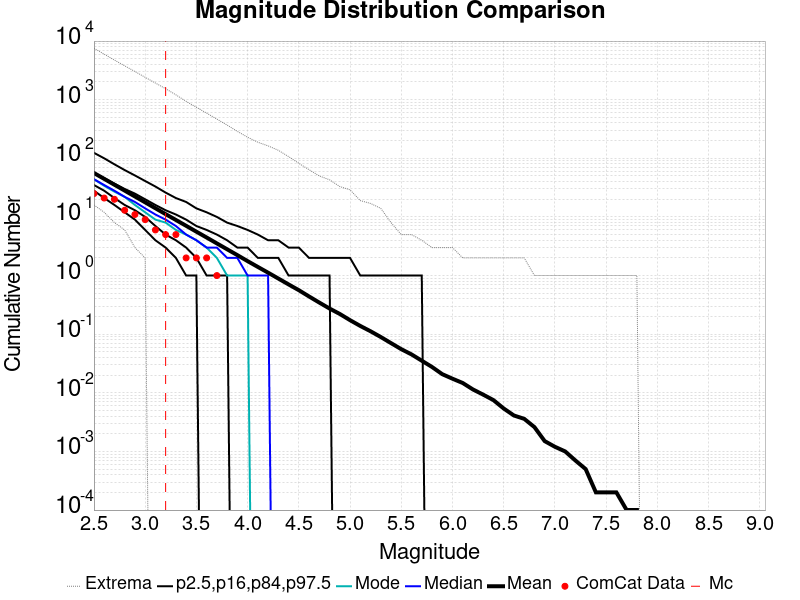

The table this chart was drawn from, first rows:
Magnitude, ComCat Data, Simulation Mean, Simulation Median, Simulation Mode, Simulation Minimum, Simulation Maximum, 2.5 %-ile, 16 %-ile, 84 %-ile, 97.5 %-ile
2.5, 25.0, 56.14, 44.0, 44.0, 16.0, 7547, 28.0, 35.0, 57.0, 124.0
2.6, 21.0, 44.6, 35.0, 34.0, 12.0, 5980, 21.0, 28.0, 46.0, 100.0
2.7, 20.0, 35.41, 28.0, 27.0, 8.0, 4740, 16.0, 21.0, 37.0, 79.0
2.8, 13.0, 28.13, 22.0, 22.0, 6.0, 3780, 12.0, 16.0, 30.0, 63.0
2.9, 11.0, 22.34, 18.0, 16.0, 3.0, 3027, 9.0, 13.0, 25.0, 51.0
3.0, 9.0, 17.73, 14.0, 12.0, 2.0, 2410, 6.0, 10.0, 20.0, 41.0
3.1, 6.0, 14.06, 11.0, 9.0, 0.0, 1923, 4.0, 7.0, 16.0, 33.0
3.2, 5.0, 11.16, 9.0, 8.0, 0.0, 1538, 3.0, 5.0, 13.0, 26.0
3.3, 5.0, 8.878, 7.0, 6.0, 0.0, 1210, 2.0, 4.0, 11.0, 21.0
3.4, 2.0, 7.056, 5.0, 5.0, 0.0, 937.0, 1.0, 3.0, 9.0, 18.0
3.5, 2.0, 5.605, 4.0, 4.0, 0.0, 742.0, 1.0, 2.0, 7.0, 14.0
3.6, 2.0, 4.457, 3.0, 3.0, 0.0, 590.0, 0.0, 1.0, 6.0, 12.0
3.7, 1.0, 3.535, 3.0, 2.0, 0.0, 467.0, 0.0, 1.0, 5.0, 10.0
3.8, 0.0, 2.808, 2.0, 1.0, 0.0, 369.0, 0.0, 1.0, 4.0, 8.0
3.9, 0.0, 2.231, 2.0, 1.0, 0.0, 288.0, 0.0, 0.0, 3.0, 7.0
4.0, 0.0, 1.763, 1.0, 1.0, 0.0, 229.0, 0.0, 0.0, 3.0, 6.0
4.1, 0.0, 1.404, 1.0, 0.0, 0.0, 188.0, 0.0, 0.0, 2.0, 5.0
4.2, 0.0, 1.12, 1.0, 0.0, 0.0, 163.0, 0.0, 0.0, 2.0, 4.0
4.3, 0.0, 0.8895, 0.0, 0.0, 0.0, 137.0, 0.0, 0.0, 2.0, 4.0
4.4, 0.0, 0.706, 0.0, 0.0, 0.0, 107.0, 0.0, 0.0, 1.0, 3.0
4.5, 0.0, 0.5628, 0.0, 0.0, 0.0, 82.0, 0.0, 0.0, 1.0, 3.0
4.6, 0.0, 0.4398, 0.0, 0.0, 0.0, 64.0, 0.0, 0.0, 1.0, 2.0
4.7, 0.0, 0.3459, 0.0, 0.0, 0.0, 50.0, 0.0, 0.0, 1.0, 2.0
4.8, 0.0, 0.2738, 0.0, 0.0, 0.0, 43.0, 0.0, 0.0, 1.0, 2.0
4.9, 0.0, 0.2213, 0.0, 0.0, 0.0, 33.0, 0.0, 0.0, 0.0, 2.0
5.0, 0.0, 0.1734, 0.0, 0.0, 0.0, 29.0, 0.0, 0.0, 0.0, 2.0
5.1, 0.0, 0.1382, 0.0, 0.0, 0.0, 19.0, 0.0, 0.0, 0.0, 1.0
5.2, 0.0, 0.1122, 0.0, 0.0, 0.0, 17.0, 0.0, 0.0, 0.0, 1.0
5.3, 0.0, 0.0895, 0.0, 0.0, 0.0, 14.0, 0.0, 0.0, 0.0, 1.0
5.4, 0.0, 0.0704, 0.0, 0.0, 0.0, 8.0, 0.0, 0.0, 0.0, 1.0
5.5, 0.0, 0.0555, 0.0, 0.0, 0.0, 5.0, 0.0, 0.0, 0.0, 1.0
5.6, 0.0, 0.0452, 0.0, 0.0, 0.0, 5.0, 0.0, 0.0, 0.0, 1.0
5.7, 0.0, 0.0353, 0.0, 0.0, 0.0, 4.0, 0.0, 0.0, 0.0, 1.0
5.8, 0.0, 0.0276, 0.0, 0.0, 0.0, 3.0, 0.0, 0.0, 0.0, 0.0
5.9, 0.0, 0.0208, 0.0, 0.0, 0.0, 3.0, 0.0, 0.0, 0.0, 0.0
6.0, 0.0, 0.0174, 0.0, 0.0, 0.0, 3.0, 0.0, 0.0, 0.0, 0.0
6.1, 0.0, 0.0147, 0.0, 0.0, 0.0, 2.0, 0.0, 0.0, 0.0, 0.0
6.2, 0.0, 0.0114, 0.0, 0.0, 0.0, 2.0, 0.0, 0.0, 0.0, 0.0
6.3, 0.0, 0.0093, 0.0, 0.0, 0.0, 2.0, 0.0, 0.0, 0.0, 0.0
6.4, 0.0, 0.0075, 0.0, 0.0, 0.0, 2.0, 0.0, 0.0, 0.0, 0.0
6.5, 0.0, 0.0054, 0.0, 0.0, 0.0, 2.0, 0.0, 0.0, 0.0, 0.0
6.6, 0.0, 0.0041, 0.0, 0.0, 0.0, 2.0, 0.0, 0.0, 0.0, 0.0
6.7, 0.0, 0.0036, 0.0, 0.0, 0.0, 2.0, 0.0, 0.0, 0.0, 0.0
6.8, 0.0, 0.0026, 0.0, 0.0, 0.0, 1.0, 0.0, 0.0, 0.0, 0.0
6.9, 0.0, 0.0015, 0.0, 0.0, 0.0, 1.0, 0.0, 0.0, 0.0, 0.0
7.0, 0.0, 0.0012, 0.0, 0.0, 0.0, 1.0, 0.0, 0.0, 0.0, 0.0
7.1, 0.0, 0.001, 0.0, 0.0, 0.0, 1.0, 0.0, 0.0, 0.0, 0.0
7.2, 0.0, 7.0E-4, 0.0, 0.0, 0.0, 1.0, 0.0, 0.0, 0.0, 0.0
7.3, 0.0, 5.0E-4, 0.0, 0.0, 0.0, 1.0, 0.0, 0.0, 0.0, 0.0
7.4, 0.0, 2.0E-4, 0.0, 0.0, 0.0, 1.0, 0.0, 0.0, 0.0, 0.0
7.5, 0.0, 2.0E-4, 0.0, 0.0, 0.0, 1.0, 0.0, 0.0, 0.0, 0.0
7.6, 0.0, 2.0E-4, 0.0, 0.0, 0.0, 1.0, 0.0, 0.0, 0.0, 0.0
7.7, 0.0, 1.0E-4, 0.0, 0.0, 0.0, 1.0, 0.0, 0.0, 0.0, 0.0
7.8, 0.0, 1.0E-4, 0.0, 0.0, 0.0, 1.0, 0.0, 0.0, 0.0, 0.0
7.9, 0.0, 0.0, 0.0, 0.0, 0.0, 0.0, 0.0, 0.0, 0.0, 0.0
8.0, 0.0, 0.0, 0.0, 0.0, 0.0, 0.0, 0.0, 0.0, 0.0, 0.0
8.1, 0.0, 0.0, 0.0, 0.0, 0.0, 0.0, 0.0, 0.0, 0.0, 0.0
8.2, 0.0, 0.0, 0.0, 0.0, 0.0, 0.0, 0.0, 0.0, 0.0, 0.0
8.3, 0.0, 0.0, 0.0, 0.0, 0.0, 0.0, 0.0, 0.0, 0.0, 0.0
8.4, 0.0, 0.0, 0.0, 0.0, 0.0, 0.0, 0.0, 0.0, 0.0, 0.0
... 6 more rows
